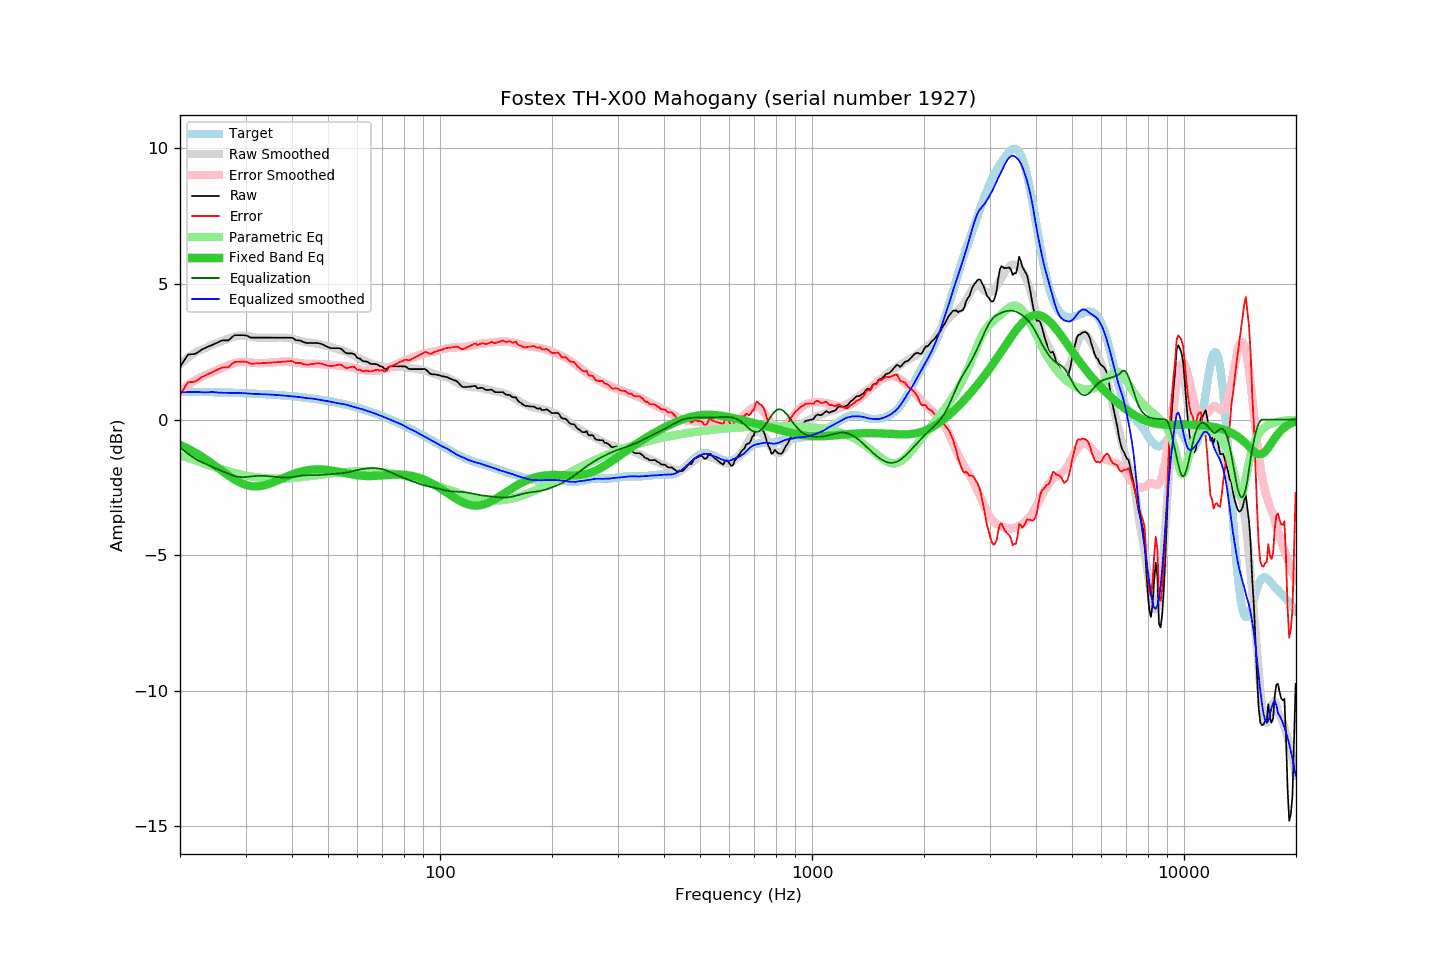

Source data for this figure (header and first rows):
frequency, raw, error, smoothed, error_smoothed, equalization, parametric_eq, equalized_raw, equalized_smoothed, target
20.00, 1.93, 0.90, 2.02, 1.03, -1.03, -0.94, 0.90, 1.00, 1.03
20.20, 2.03, 1.00, 2.08, 1.08, -1.08, -0.96, 0.95, 1.00, 1.03
20.40, 2.12, 1.09, 2.13, 1.13, -1.13, -0.99, 0.99, 1.01, 1.03
20.61, 2.22, 1.19, 2.18, 1.18, -1.18, -1.02, 1.04, 1.01, 1.03
20.81, 2.31, 1.28, 2.23, 1.22, -1.22, -1.05, 1.09, 1.01, 1.03
21.02, 2.40, 1.37, 2.28, 1.27, -1.27, -1.08, 1.13, 1.01, 1.03
21.23, 2.40, 1.37, 2.32, 1.31, -1.31, -1.11, 1.09, 1.01, 1.02
21.44, 2.41, 1.39, 2.37, 1.35, -1.35, -1.14, 1.06, 1.01, 1.02
21.66, 2.41, 1.39, 2.41, 1.39, -1.39, -1.17, 1.02, 1.02, 1.02
21.87, 2.42, 1.40, 2.45, 1.43, -1.43, -1.21, 0.99, 1.02, 1.02
22.09, 2.44, 1.42, 2.48, 1.47, -1.47, -1.24, 0.97, 1.02, 1.02
22.31, 2.48, 1.46, 2.52, 1.50, -1.50, -1.28, 0.98, 1.02, 1.02
22.54, 2.52, 1.50, 2.54, 1.53, -1.53, -1.31, 0.99, 1.01, 1.02
22.76, 2.56, 1.54, 2.56, 1.56, -1.56, -1.35, 1.00, 1.00, 1.02
22.99, 2.60, 1.58, 2.59, 1.58, -1.58, -1.39, 1.01, 1.00, 1.02
23.22, 2.62, 1.60, 2.61, 1.61, -1.61, -1.42, 1.01, 1.00, 1.01
23.45, 2.65, 1.64, 2.64, 1.64, -1.64, -1.46, 1.01, 1.00, 1.01
23.69, 2.68, 1.67, 2.67, 1.67, -1.67, -1.50, 1.01, 1.00, 1.01
23.92, 2.70, 1.69, 2.70, 1.69, -1.69, -1.54, 1.00, 1.01, 1.01
24.16, 2.73, 1.72, 2.73, 1.72, -1.72, -1.59, 1.01, 1.01, 1.01
24.40, 2.75, 1.74, 2.76, 1.75, -1.75, -1.63, 1.00, 1.01, 1.01
24.65, 2.78, 1.77, 2.78, 1.77, -1.77, -1.67, 1.00, 1.01, 1.01
24.89, 2.81, 1.80, 2.80, 1.80, -1.80, -1.71, 1.01, 1.00, 1.01
25.14, 2.83, 1.83, 2.82, 1.83, -1.83, -1.76, 1.00, 1.00, 1.00
25.39, 2.86, 1.86, 2.84, 1.85, -1.85, -1.80, 1.01, 0.99, 1.00
25.65, 2.89, 1.89, 2.86, 1.87, -1.87, -1.85, 1.01, 0.99, 1.00
25.91, 2.91, 1.91, 2.89, 1.90, -1.90, -1.89, 1.01, 0.99, 1.00
26.16, 2.92, 1.92, 2.91, 1.92, -1.92, -1.93, 0.99, 0.99, 1.00
26.43, 2.92, 1.92, 2.94, 1.95, -1.95, -1.98, 0.97, 0.99, 1.00
26.69, 2.92, 1.92, 2.96, 1.98, -1.98, -2.02, 0.94, 0.98, 0.99
26.96, 2.92, 1.93, 2.98, 2.00, -2.00, -2.06, 0.92, 0.98, 0.99
27.23, 2.96, 1.97, 3.00, 2.02, -2.02, -2.10, 0.93, 0.98, 0.99
27.50, 3.02, 2.03, 3.03, 2.05, -2.05, -2.14, 0.97, 0.98, 0.99
27.77, 3.07, 2.08, 3.05, 2.07, -2.07, -2.18, 1.00, 0.98, 0.99
28.05, 3.11, 2.12, 3.06, 2.08, -2.08, -2.22, 1.02, 0.98, 0.98
28.33, 3.11, 2.13, 3.08, 2.10, -2.10, -2.25, 1.01, 0.98, 0.98
28.62, 3.11, 2.13, 3.09, 2.11, -2.11, -2.28, 1.00, 0.97, 0.98
28.90, 3.11, 2.13, 3.09, 2.12, -2.12, -2.32, 0.99, 0.97, 0.98
29.19, 3.11, 2.13, 3.10, 2.12, -2.12, -2.34, 0.98, 0.97, 0.98
29.48, 3.11, 2.14, 3.10, 2.13, -2.13, -2.37, 0.98, 0.97, 0.97
29.78, 3.11, 2.14, 3.10, 2.13, -2.13, -2.39, 0.98, 0.97, 0.97
30.08, 3.10, 2.13, 3.09, 2.12, -2.12, -2.41, 0.98, 0.97, 0.97
30.38, 3.08, 2.11, 3.08, 2.12, -2.12, -2.43, 0.96, 0.96, 0.97
30.68, 3.05, 2.09, 3.06, 2.11, -2.11, -2.44, 0.94, 0.95, 0.96
30.99, 3.02, 2.06, 3.05, 2.10, -2.10, -2.45, 0.92, 0.95, 0.96
31.30, 3.02, 2.06, 3.04, 2.09, -2.09, -2.46, 0.92, 0.95, 0.96
31.61, 3.02, 2.06, 3.03, 2.09, -2.09, -2.47, 0.93, 0.95, 0.96
31.93, 3.02, 2.07, 3.03, 2.08, -2.08, -2.47, 0.94, 0.95, 0.95
32.24, 3.02, 2.07, 3.02, 2.08, -2.08, -2.47, 0.94, 0.94, 0.95
32.57, 3.02, 2.07, 3.02, 2.08, -2.08, -2.46, 0.94, 0.94, 0.95
32.89, 3.02, 2.08, 3.01, 2.08, -2.08, -2.46, 0.94, 0.94, 0.94
33.22, 3.02, 2.08, 3.01, 2.08, -2.08, -2.44, 0.94, 0.94, 0.94
33.55, 3.02, 2.08, 3.01, 2.08, -2.08, -2.43, 0.94, 0.93, 0.94
33.89, 3.02, 2.09, 3.01, 2.08, -2.08, -2.42, 0.94, 0.93, 0.93
34.23, 3.02, 2.09, 3.02, 2.09, -2.09, -2.40, 0.93, 0.93, 0.93
34.57, 3.02, 2.09, 3.02, 2.09, -2.09, -2.38, 0.93, 0.93, 0.93
34.92, 3.02, 2.10, 3.02, 2.10, -2.10, -2.36, 0.92, 0.92, 0.92
35.27, 3.02, 2.10, 3.02, 2.10, -2.10, -2.34, 0.92, 0.92, 0.92
35.62, 3.02, 2.10, 3.02, 2.11, -2.11, -2.32, 0.91, 0.91, 0.91
35.97, 3.02, 2.11, 3.02, 2.11, -2.11, -2.29, 0.91, 0.91, 0.91
... 635 more rows
